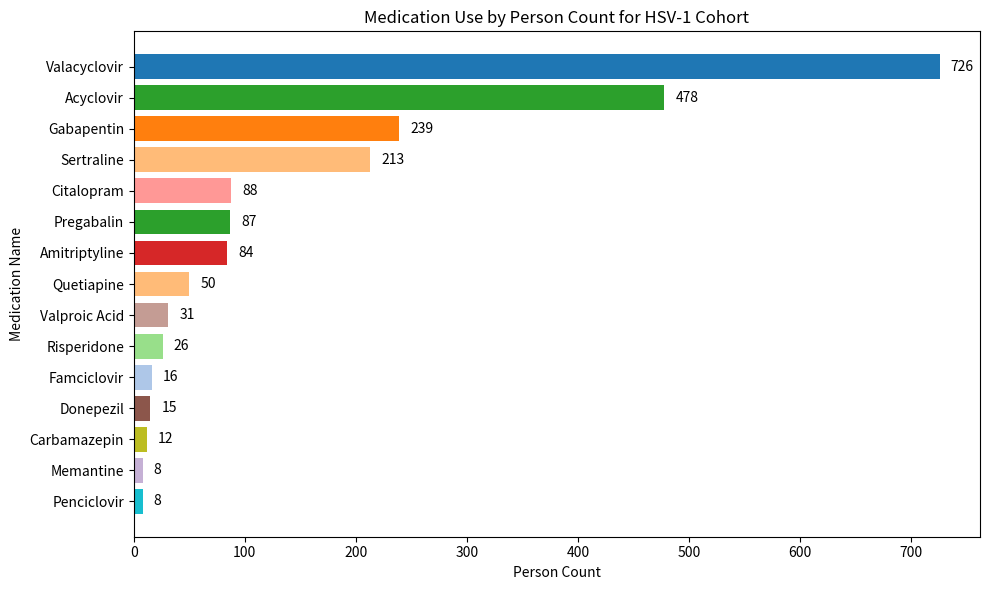
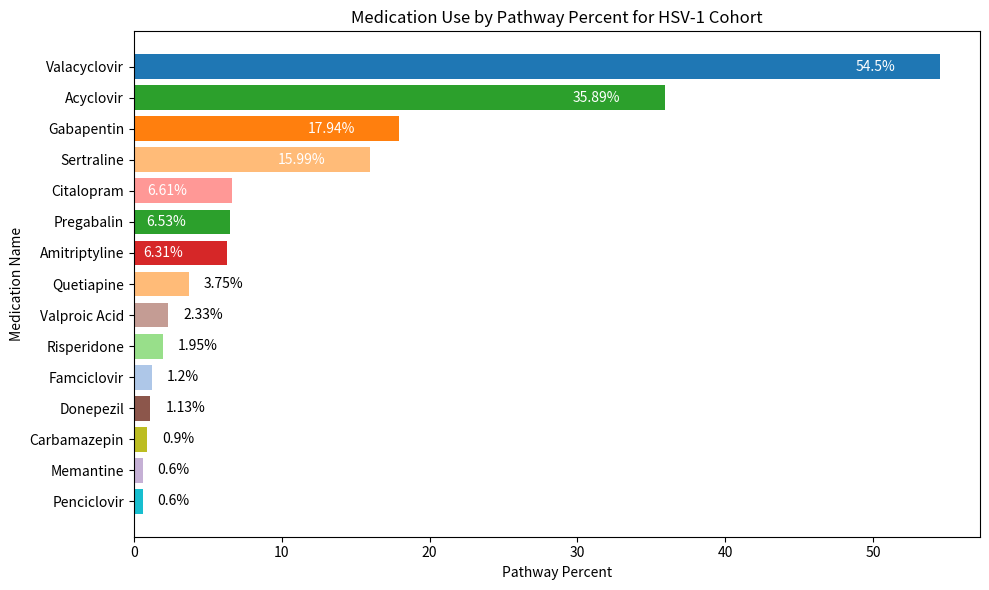
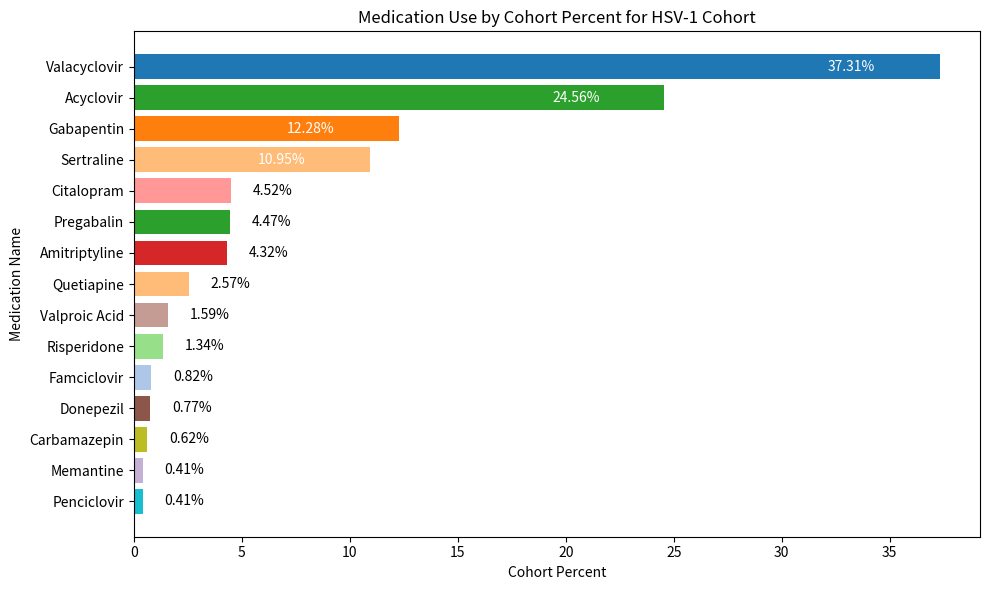

These charts were generated, in order, by the following Python code:
import pandas as pd
import matplotlib.pyplot as plt

# Manually loading the extracted data
data = {
    'Medication': [
        'Valacyclovir', 'Acyclovir', 'Gabapentin', 'Sertraline', 'Citalopram',
        'Pregabalin', 'Amitriptyline', 'Quetiapine', 'Valproic Acid', 'Risperidone',
        'Famciclovir', 'Donepezil', 'Carbamazepin', 'Memantine', 'Penciclovir'
    ],
    'Person Count': [726, 478, 239, 213, 88, 87, 84, 50, 31, 26, 16, 15, 12, 8, 8],
    'Pathway Percent': [54.5, 35.89, 17.94, 15.99, 6.61, 6.53, 6.31, 3.75, 2.33, 1.95, 1.2, 1.13, 0.9, 0.6, 0.6],
    'Cohort Percent': [37.31, 24.56, 12.28, 10.95, 4.52, 4.47, 4.32, 2.57, 1.59, 1.34, 0.82, 0.77, 0.62, 0.41, 0.41]
}

# Convert to a DataFrame
df = pd.DataFrame(data)

# Assigning colors to medications:
# Dementia/memory-related medications: Orange to red shades (Donepezil = red)
# HSV-related medications: Different colors (blue and green hues)
colors = [
    '#1f77b4',  # Valacyclovir (blue)
    '#2ca02c',  # Acyclovir (green)
    '#ff7f0e',  # Gabapentin (orange)
    '#ffbb78',  # Sertraline (light orange)
    '#ff9896',  # Citalopram (light red-orange)
    '#2ca02c',  # Pregabalin (green)
    '#d62728',  # Amitriptyline (dark orange)
    '#ffbb78',  # Quetiapine (light orange)
    '#c49c94',  # Valproic Acid (brown)
    '#98df8a',  # Risperidone (light green)
    '#aec7e8',  # Famciclovir (light blue)
    '#8c564b',  # Donepezil (red/maroon)
    '#bcbd22',  # Carbamazepin (yellow)
    '#c5b0d5',  # Memantine (light purple)
    '#17becf'   # Penciclovir (cyan)
]

def add_labels_dynamic(ax, values, column_name):
    """
    Add percentage labels to the bars in the chart.
    The label will be placed inside the bar if the bar is long enough,
    otherwise, the label will be placed at the edge of the bar.
    """
    for i, value in enumerate(values):
        if value > 5:  # If bar is long enough, place the label inside the bar
            ax.text(value - 3, i, f'{value}%', va='center', ha='right', color='white')
        else:  # For shorter bars, place the label outside the bar
            ax.text(value + 1, i, f'{value}%', va='center', ha='left', color='black')

def add_labels_for_person_count(ax, values):
    """Add labels for Person Count (without percentage symbols)."""
    for i, value in enumerate(values):
        ax.text(value + 10, i, str(value), va='center', color='black')

# Plot 1: Person count for each medication (without percentage symbols)
fig, ax = plt.subplots(figsize=(10, 6))
bars = ax.barh(df['Medication'], df['Person Count'], color=colors)
plt.xlabel('Person Count')
plt.ylabel('Medication Name')
plt.title('Medication Use by Person Count for HSV-1 Cohort')

# Add labels for Person Count
add_labels_for_person_count(ax, df['Person Count'])

# Invert y-axis for better visualization
ax.invert_yaxis()

# Show the plot with tight layout
plt.tight_layout()
plt.show()

# Plot 2: Pathway percent for each medication (dynamic placement of labels)
fig, ax = plt.subplots(figsize=(10, 6))
bars = ax.barh(df['Medication'], df['Pathway Percent'], color=colors)
plt.xlabel('Pathway Percent')
plt.ylabel('Medication Name')
plt.title('Medication Use by Pathway Percent for HSV-1 Cohort')

# Add dynamic labels for Pathway Percent
add_labels_dynamic(ax, df['Pathway Percent'], 'Pathway Percent')

# Invert y-axis for better visualization
ax.invert_yaxis()

# Show the plot with tight layout
plt.tight_layout()
plt.show()

# Plot 3: Cohort percent for each medication (dynamic placement of labels)
fig, ax = plt.subplots(figsize=(10, 6))
bars = ax.barh(df['Medication'], df['Cohort Percent'], color=colors)
plt.xlabel('Cohort Percent')
plt.ylabel('Medication Name')
plt.title('Medication Use by Cohort Percent for HSV-1 Cohort')

# Add dynamic labels for Cohort Percent
add_labels_dynamic(ax, df['Cohort Percent'], 'Cohort Percent')

# Invert y-axis for better visualization
ax.invert_yaxis()

# Show the plot with tight layout
plt.tight_layout()
plt.show()

# Displaying the DataFrame
print("Medication Data for HSV-1 Cohort:")
print(df)
